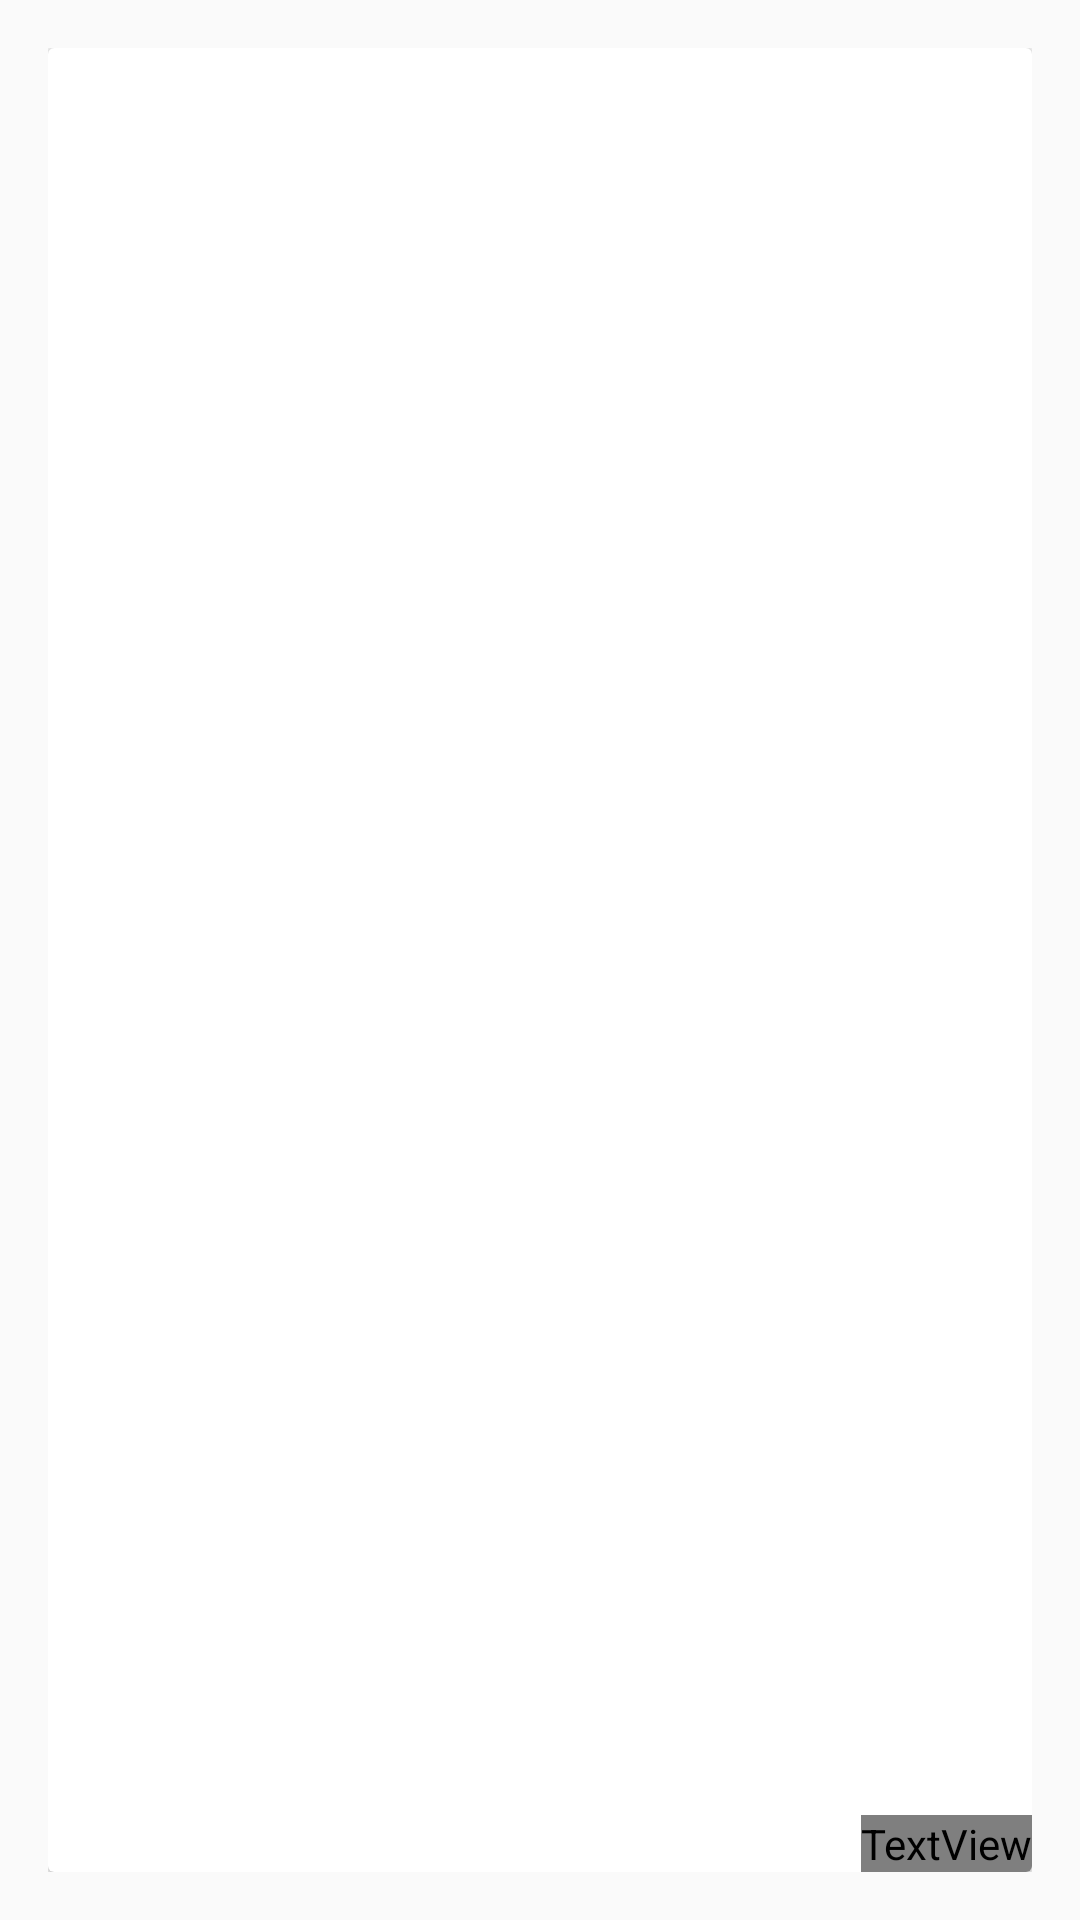

The Android layout XML behind this screen, and the referenced resources:
<!-- AndroidManifest.xml: application theme AppTheme -->
<!-- res/layout/video_feed_view.xml -->
<?xml version="1.0" encoding="utf-8"?>
<LinearLayout xmlns:android="http://schemas.android.com/apk/res/android"
    android:layout_width="match_parent"
    android:layout_height="250dp"
    android:padding="16dp">
    
    <android.support.v7.widget.CardView
        android:layout_width="match_parent"
        android:layout_height="wrap_content"
        android:id="@+id/card_view_video">
        
        <RelativeLayout
            android:layout_width="match_parent"
            android:layout_height="wrap_content">

            <TextView
                android:layout_width="match_parent"
                android:layout_height="wrap_content"
                android:id="@+id/text_view_title"
                android:layout_alignParentTop="true"
                android:layout_alignParentStart="true"
                android:layout_alignParentEnd="true"/>

            <ImageView
                android:layout_width="wrap_content"
                android:layout_height="wrap_content"
                android:id="@+id/image_view_photo"
                android:layout_below="@id/text_view_title"
                android:layout_alignParentStart="true"
                android:layout_alignParentEnd="true"
                android:layout_alignParentBottom="true"/>

            <TextView
                android:layout_width="wrap_content"
                android:layout_height="wrap_content"
                android:id="@+id/text_view_duration"
                android:layout_alignBottom="@id/image_view_photo"
                android:layout_alignEnd="@id/image_view_photo"
                android:textColor="@color/vk_white"
                android:textSize="12sp"/>

        </RelativeLayout>

    </android.support.v7.widget.CardView>

</LinearLayout>
<!-- resources referenced by this layout -->
<resources>
  <style name="AppTheme" parent="Theme.AppCompat.Light.DarkActionBar">
          <item name="android:displayOptions">useLogo|showHome</item>
          
          <item name="colorPrimary">@color/colorPrimary</item>
          <item name="colorPrimaryDark">@color/colorPrimaryDark</item>
          <item name="colorAccent">@color/colorAccent</item>
      </style>
  <!-- not gathered from this repository: default colours our renderer supplied (Android Studio template values) -->
  <color name="colorPrimary">#FF6200EE</color>
  <color name="colorPrimaryDark">#FF3700B3</color>
  <color name="colorAccent">#FF03DAC5</color>
</resources>
